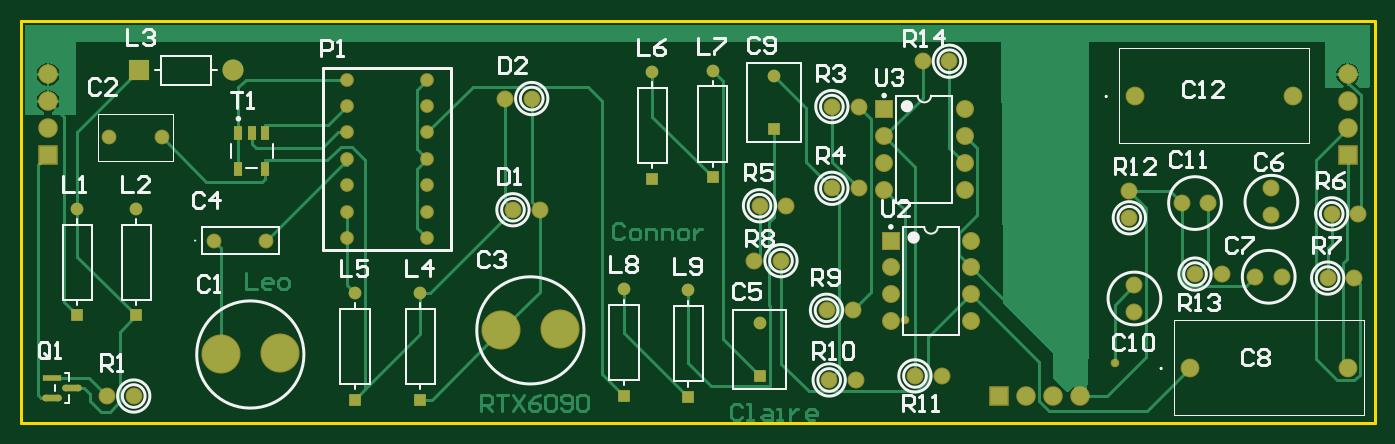
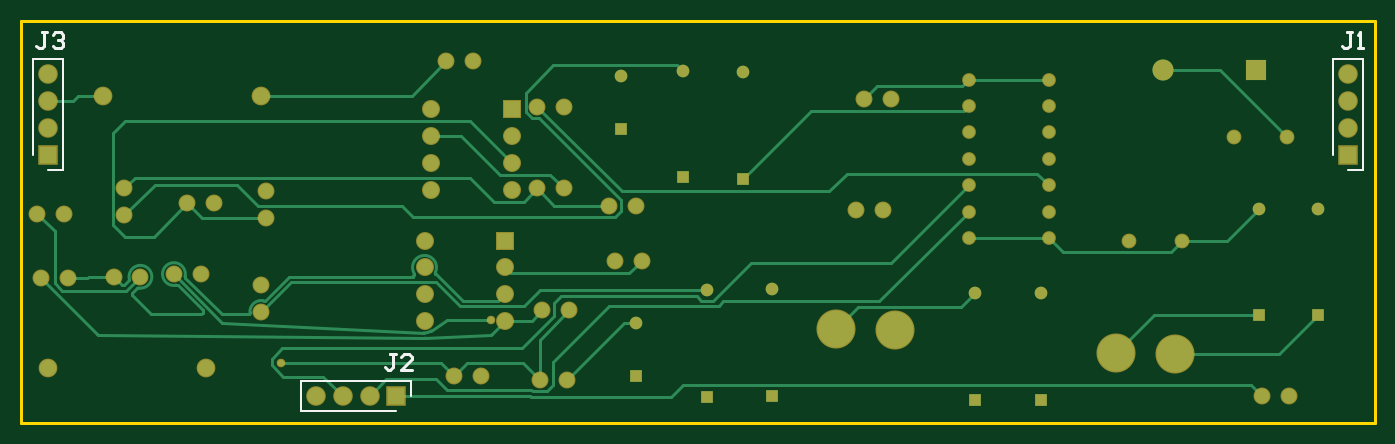
Circuit board: 8 layer files. Board 128.3 x 38.1 mm.
- bottom_copper: PCB2 (3).GBL (9112 bytes)
- bottom_silk: PCB2 (3).GBO (1349 bytes)
- bottom_mask: PCB2 (3).GBS (3309 bytes)
- outline: PCB2 (3).GKO (407 bytes)
- top_copper: PCB2 (3).GTL (13880 bytes)
- top_silk: PCB2 (3).GTO (16429 bytes)
- paste: PCB2 (3).GTP (918 bytes)
- top_mask: PCB2 (3).GTS (3959 bytes)

=== bottom_copper: PCB2 (3).GBL (9112 bytes, source omitted) ===
=== bottom_silk: PCB2 (3).GBO ===
G04*
G04 #@! TF.GenerationSoftware,Altium Limited,Altium Designer,25.2.1 (25)*
G04*
G04 Layer_Color=32896*
%FSLAX25Y25*%
%MOIN*%
G70*
G04*
G04 #@! TF.SameCoordinates,C1108634-7D56-49FF-B426-694D52BA22A1*
G04*
G04*
G04 #@! TF.FilePolarity,Positive*
G04*
G01*
G75*
%ADD10C,0.01000*%
%ADD11C,0.00787*%
D10*
X495301Y145698D02*
X497301D01*
X496301D01*
Y140700D01*
X497301Y139700D01*
X498300D01*
X499300Y140700D01*
X493302Y144698D02*
X492302Y145698D01*
X490303D01*
X489303Y144698D01*
Y143699D01*
X490303Y142699D01*
X491303D01*
X490303D01*
X489303Y141699D01*
Y140700D01*
X490303Y139700D01*
X492302D01*
X493302Y140700D01*
X365301Y25698D02*
X367301D01*
X366301D01*
Y20700D01*
X367301Y19700D01*
X368300D01*
X369300Y20700D01*
X359303Y19700D02*
X363302D01*
X359303Y23699D01*
Y24698D01*
X360303Y25698D01*
X362302D01*
X363302Y24698D01*
X8301Y145698D02*
X10301D01*
X9301D01*
Y140700D01*
X10301Y139700D01*
X11300D01*
X12300Y140700D01*
X6302Y139700D02*
X4303D01*
X5302D01*
Y145698D01*
X6302Y144698D01*
D11*
X489409Y94409D02*
X495000D01*
X489409D02*
Y135591D01*
X500591D01*
Y100000D02*
Y135591D01*
X365000Y4409D02*
X400591D01*
Y15591D01*
X359409D02*
X400591D01*
X359409Y10000D02*
Y15591D01*
X4409Y94409D02*
X10000D01*
X4409D02*
Y135591D01*
X15591D01*
Y100000D02*
Y135591D01*
M02*

=== bottom_mask: PCB2 (3).GBS ===
G04*
G04 #@! TF.GenerationSoftware,Altium Limited,Altium Designer,25.2.1 (25)*
G04*
G04 Layer_Color=16711935*
%FSLAX25Y25*%
%MOIN*%
G70*
G04*
G04 #@! TF.SameCoordinates,C1108634-7D56-49FF-B426-694D52BA22A1*
G04*
G04*
G04 #@! TF.FilePolarity,Negative*
G04*
G01*
G75*
%ADD18C,0.06312*%
%ADD19C,0.07001*%
%ADD20C,0.14580*%
%ADD21C,0.05131*%
%ADD22C,0.05524*%
%ADD23C,0.06706*%
%ADD24R,0.06706X0.06706*%
%ADD25R,0.04724X0.04724*%
%ADD26C,0.04724*%
%ADD27C,0.07296*%
%ADD28R,0.07296X0.07296*%
%ADD29R,0.07296X0.07296*%
%ADD30R,0.07874X0.07874*%
%ADD31C,0.07874*%
%ADD32C,0.03200*%
D18*
X311500Y16000D02*
D03*
X301500D02*
D03*
X343500Y17500D02*
D03*
X333500D02*
D03*
X415400Y41400D02*
D03*
Y51400D02*
D03*
X283500Y60500D02*
D03*
X273500D02*
D03*
X346331Y134916D02*
D03*
X336331D02*
D03*
X470500Y54500D02*
D03*
X460500D02*
D03*
X448000Y55500D02*
D03*
X438000D02*
D03*
X193500Y79500D02*
D03*
X302500Y87500D02*
D03*
X190500Y121000D02*
D03*
X413500Y86500D02*
D03*
X499000Y78000D02*
D03*
X433000Y82000D02*
D03*
X443000D02*
D03*
X466500Y87500D02*
D03*
Y77500D02*
D03*
X497500Y54000D02*
D03*
X487500D02*
D03*
X489000Y78000D02*
D03*
X413500Y76500D02*
D03*
X180500Y121000D02*
D03*
X312500Y118000D02*
D03*
X302500D02*
D03*
X285500Y81000D02*
D03*
X275500D02*
D03*
X312500Y87500D02*
D03*
X310500Y42000D02*
D03*
X300500D02*
D03*
X183500Y79500D02*
D03*
X32000Y10000D02*
D03*
X42000D02*
D03*
D19*
X474555Y122000D02*
D03*
X415500D02*
D03*
X495055Y20500D02*
D03*
X436000D02*
D03*
D20*
X201000Y35000D02*
D03*
X179000Y34500D02*
D03*
X74500Y25500D02*
D03*
X96500Y26000D02*
D03*
D21*
X121500Y118185D02*
D03*
X151500Y68972D02*
D03*
Y78815D02*
D03*
Y88657D02*
D03*
Y98500D02*
D03*
Y108343D02*
D03*
Y118185D02*
D03*
Y128028D02*
D03*
X121500Y68972D02*
D03*
Y78815D02*
D03*
Y88657D02*
D03*
Y98500D02*
D03*
Y108343D02*
D03*
Y128028D02*
D03*
D22*
X91500Y68000D02*
D03*
X71815D02*
D03*
X32815Y106500D02*
D03*
X52500D02*
D03*
D23*
X352000Y87000D02*
D03*
Y97000D02*
D03*
Y107000D02*
D03*
Y117000D02*
D03*
X322000Y87000D02*
D03*
Y97000D02*
D03*
Y107000D02*
D03*
X354500Y58000D02*
D03*
X324500D02*
D03*
Y48000D02*
D03*
Y38000D02*
D03*
X354500Y68000D02*
D03*
Y48000D02*
D03*
Y38000D02*
D03*
D24*
X322000Y117000D02*
D03*
X324500Y68000D02*
D03*
D25*
X21000Y40059D02*
D03*
X149000Y8618D02*
D03*
X258000Y91559D02*
D03*
X235500Y91059D02*
D03*
X275500Y17657D02*
D03*
X249000Y9618D02*
D03*
X225000Y10059D02*
D03*
X281000Y109657D02*
D03*
X124500Y8618D02*
D03*
X43000Y40059D02*
D03*
D26*
Y79941D02*
D03*
X124500Y48500D02*
D03*
X281000Y129343D02*
D03*
X275500Y37343D02*
D03*
X258000Y131441D02*
D03*
X235500Y130941D02*
D03*
X249000Y49500D02*
D03*
X225000Y49941D02*
D03*
X149000Y48500D02*
D03*
X21000Y79941D02*
D03*
D27*
X10000Y130000D02*
D03*
Y120000D02*
D03*
X395000Y10000D02*
D03*
X495000Y130000D02*
D03*
Y110000D02*
D03*
Y120000D02*
D03*
X385000Y10000D02*
D03*
X375000D02*
D03*
X10000Y110000D02*
D03*
D28*
X495000Y100000D02*
D03*
X10000D02*
D03*
D29*
X365000Y10000D02*
D03*
D30*
X44059Y131500D02*
D03*
D31*
X78941D02*
D03*
D32*
X408000Y22300D02*
D03*
X329700Y38300D02*
D03*
M02*

=== outline: PCB2 (3).GKO ===
G04*
G04 #@! TF.GenerationSoftware,Altium Limited,Altium Designer,25.2.1 (25)*
G04*
G04 Layer_Color=16711935*
%FSLAX25Y25*%
%MOIN*%
G70*
G04*
G04 #@! TF.SameCoordinates,C1108634-7D56-49FF-B426-694D52BA22A1*
G04*
G04*
G04 #@! TF.FilePolarity,Positive*
G04*
G01*
G75*
%ADD10C,0.01000*%
D10*
X0Y0D02*
X505000D01*
X0Y150000D02*
X505000D01*
Y0D02*
Y150000D01*
X0Y0D02*
Y150000D01*
M02*

=== top_copper: PCB2 (3).GTL (13880 bytes, source omitted) ===
=== top_silk: PCB2 (3).GTO (16429 bytes, source omitted) ===
=== paste: PCB2 (3).GTP (918 bytes, source withheld) ===
=== top_mask: PCB2 (3).GTS ===
G04*
G04 #@! TF.GenerationSoftware,Altium Limited,Altium Designer,25.2.1 (25)*
G04*
G04 Layer_Color=8388736*
%FSLAX25Y25*%
%MOIN*%
G70*
G04*
G04 #@! TF.SameCoordinates,C1108634-7D56-49FF-B426-694D52BA22A1*
G04*
G04*
G04 #@! TF.FilePolarity,Negative*
G04*
G01*
G75*
%ADD15R,0.02992X0.05512*%
G04:AMPARAMS|DCode=16|XSize=71.82mil|YSize=24.33mil|CornerRadius=12.17mil|HoleSize=0mil|Usage=FLASHONLY|Rotation=0.000|XOffset=0mil|YOffset=0mil|HoleType=Round|Shape=RoundedRectangle|*
%AMROUNDEDRECTD16*
21,1,0.07182,0.00000,0,0,0.0*
21,1,0.04749,0.02433,0,0,0.0*
1,1,0.02433,0.02375,0.00000*
1,1,0.02433,-0.02375,0.00000*
1,1,0.02433,-0.02375,0.00000*
1,1,0.02433,0.02375,0.00000*
%
%ADD16ROUNDEDRECTD16*%
%ADD17R,0.07182X0.02433*%
%ADD18C,0.06312*%
%ADD19C,0.07001*%
%ADD20C,0.14580*%
%ADD21C,0.05131*%
%ADD22C,0.05524*%
%ADD23C,0.06706*%
%ADD24R,0.06706X0.06706*%
%ADD25R,0.04724X0.04724*%
%ADD26C,0.04724*%
%ADD27C,0.07296*%
%ADD28R,0.07296X0.07296*%
%ADD29R,0.07296X0.07296*%
%ADD30R,0.07874X0.07874*%
%ADD31C,0.07874*%
%ADD32C,0.03200*%
D15*
X81000Y108252D02*
D03*
X86000D02*
D03*
X91000D02*
D03*
Y94748D02*
D03*
X81000D02*
D03*
D16*
X19000Y13000D02*
D03*
X11439Y9260D02*
D03*
D17*
Y16740D02*
D03*
D18*
X311500Y16000D02*
D03*
X301500D02*
D03*
X343500Y17500D02*
D03*
X333500D02*
D03*
X415400Y41400D02*
D03*
Y51400D02*
D03*
X283500Y60500D02*
D03*
X273500D02*
D03*
X346331Y134916D02*
D03*
X336331D02*
D03*
X470500Y54500D02*
D03*
X460500D02*
D03*
X448000Y55500D02*
D03*
X438000D02*
D03*
X193500Y79500D02*
D03*
X302500Y87500D02*
D03*
X190500Y121000D02*
D03*
X413500Y86500D02*
D03*
X499000Y78000D02*
D03*
X433000Y82000D02*
D03*
X443000D02*
D03*
X466500Y87500D02*
D03*
Y77500D02*
D03*
X497500Y54000D02*
D03*
X487500D02*
D03*
X489000Y78000D02*
D03*
X413500Y76500D02*
D03*
X180500Y121000D02*
D03*
X312500Y118000D02*
D03*
X302500D02*
D03*
X285500Y81000D02*
D03*
X275500D02*
D03*
X312500Y87500D02*
D03*
X310500Y42000D02*
D03*
X300500D02*
D03*
X183500Y79500D02*
D03*
X32000Y10000D02*
D03*
X42000D02*
D03*
D19*
X474555Y122000D02*
D03*
X415500D02*
D03*
X495055Y20500D02*
D03*
X436000D02*
D03*
D20*
X201000Y35000D02*
D03*
X179000Y34500D02*
D03*
X74500Y25500D02*
D03*
X96500Y26000D02*
D03*
D21*
X121500Y118185D02*
D03*
X151500Y68972D02*
D03*
Y78815D02*
D03*
Y88657D02*
D03*
Y98500D02*
D03*
Y108343D02*
D03*
Y118185D02*
D03*
Y128028D02*
D03*
X121500Y68972D02*
D03*
Y78815D02*
D03*
Y88657D02*
D03*
Y98500D02*
D03*
Y108343D02*
D03*
Y128028D02*
D03*
D22*
X91500Y68000D02*
D03*
X71815D02*
D03*
X32815Y106500D02*
D03*
X52500D02*
D03*
D23*
X352000Y87000D02*
D03*
Y97000D02*
D03*
Y107000D02*
D03*
Y117000D02*
D03*
X322000Y87000D02*
D03*
Y97000D02*
D03*
Y107000D02*
D03*
X354500Y58000D02*
D03*
X324500D02*
D03*
Y48000D02*
D03*
Y38000D02*
D03*
X354500Y68000D02*
D03*
Y48000D02*
D03*
Y38000D02*
D03*
D24*
X322000Y117000D02*
D03*
X324500Y68000D02*
D03*
D25*
X21000Y40059D02*
D03*
X149000Y8618D02*
D03*
X258000Y91559D02*
D03*
X235500Y91059D02*
D03*
X275500Y17657D02*
D03*
X249000Y9618D02*
D03*
X225000Y10059D02*
D03*
X281000Y109657D02*
D03*
X124500Y8618D02*
D03*
X43000Y40059D02*
D03*
D26*
Y79941D02*
D03*
X124500Y48500D02*
D03*
X281000Y129343D02*
D03*
X275500Y37343D02*
D03*
X258000Y131441D02*
D03*
X235500Y130941D02*
D03*
X249000Y49500D02*
D03*
X225000Y49941D02*
D03*
X149000Y48500D02*
D03*
X21000Y79941D02*
D03*
D27*
X10000Y130000D02*
D03*
Y120000D02*
D03*
X395000Y10000D02*
D03*
X495000Y130000D02*
D03*
Y110000D02*
D03*
Y120000D02*
D03*
X385000Y10000D02*
D03*
X375000D02*
D03*
X10000Y110000D02*
D03*
D28*
X495000Y100000D02*
D03*
X10000D02*
D03*
D29*
X365000Y10000D02*
D03*
D30*
X44059Y131500D02*
D03*
D31*
X78941D02*
D03*
D32*
X408000Y22300D02*
D03*
X329700Y38300D02*
D03*
M02*

